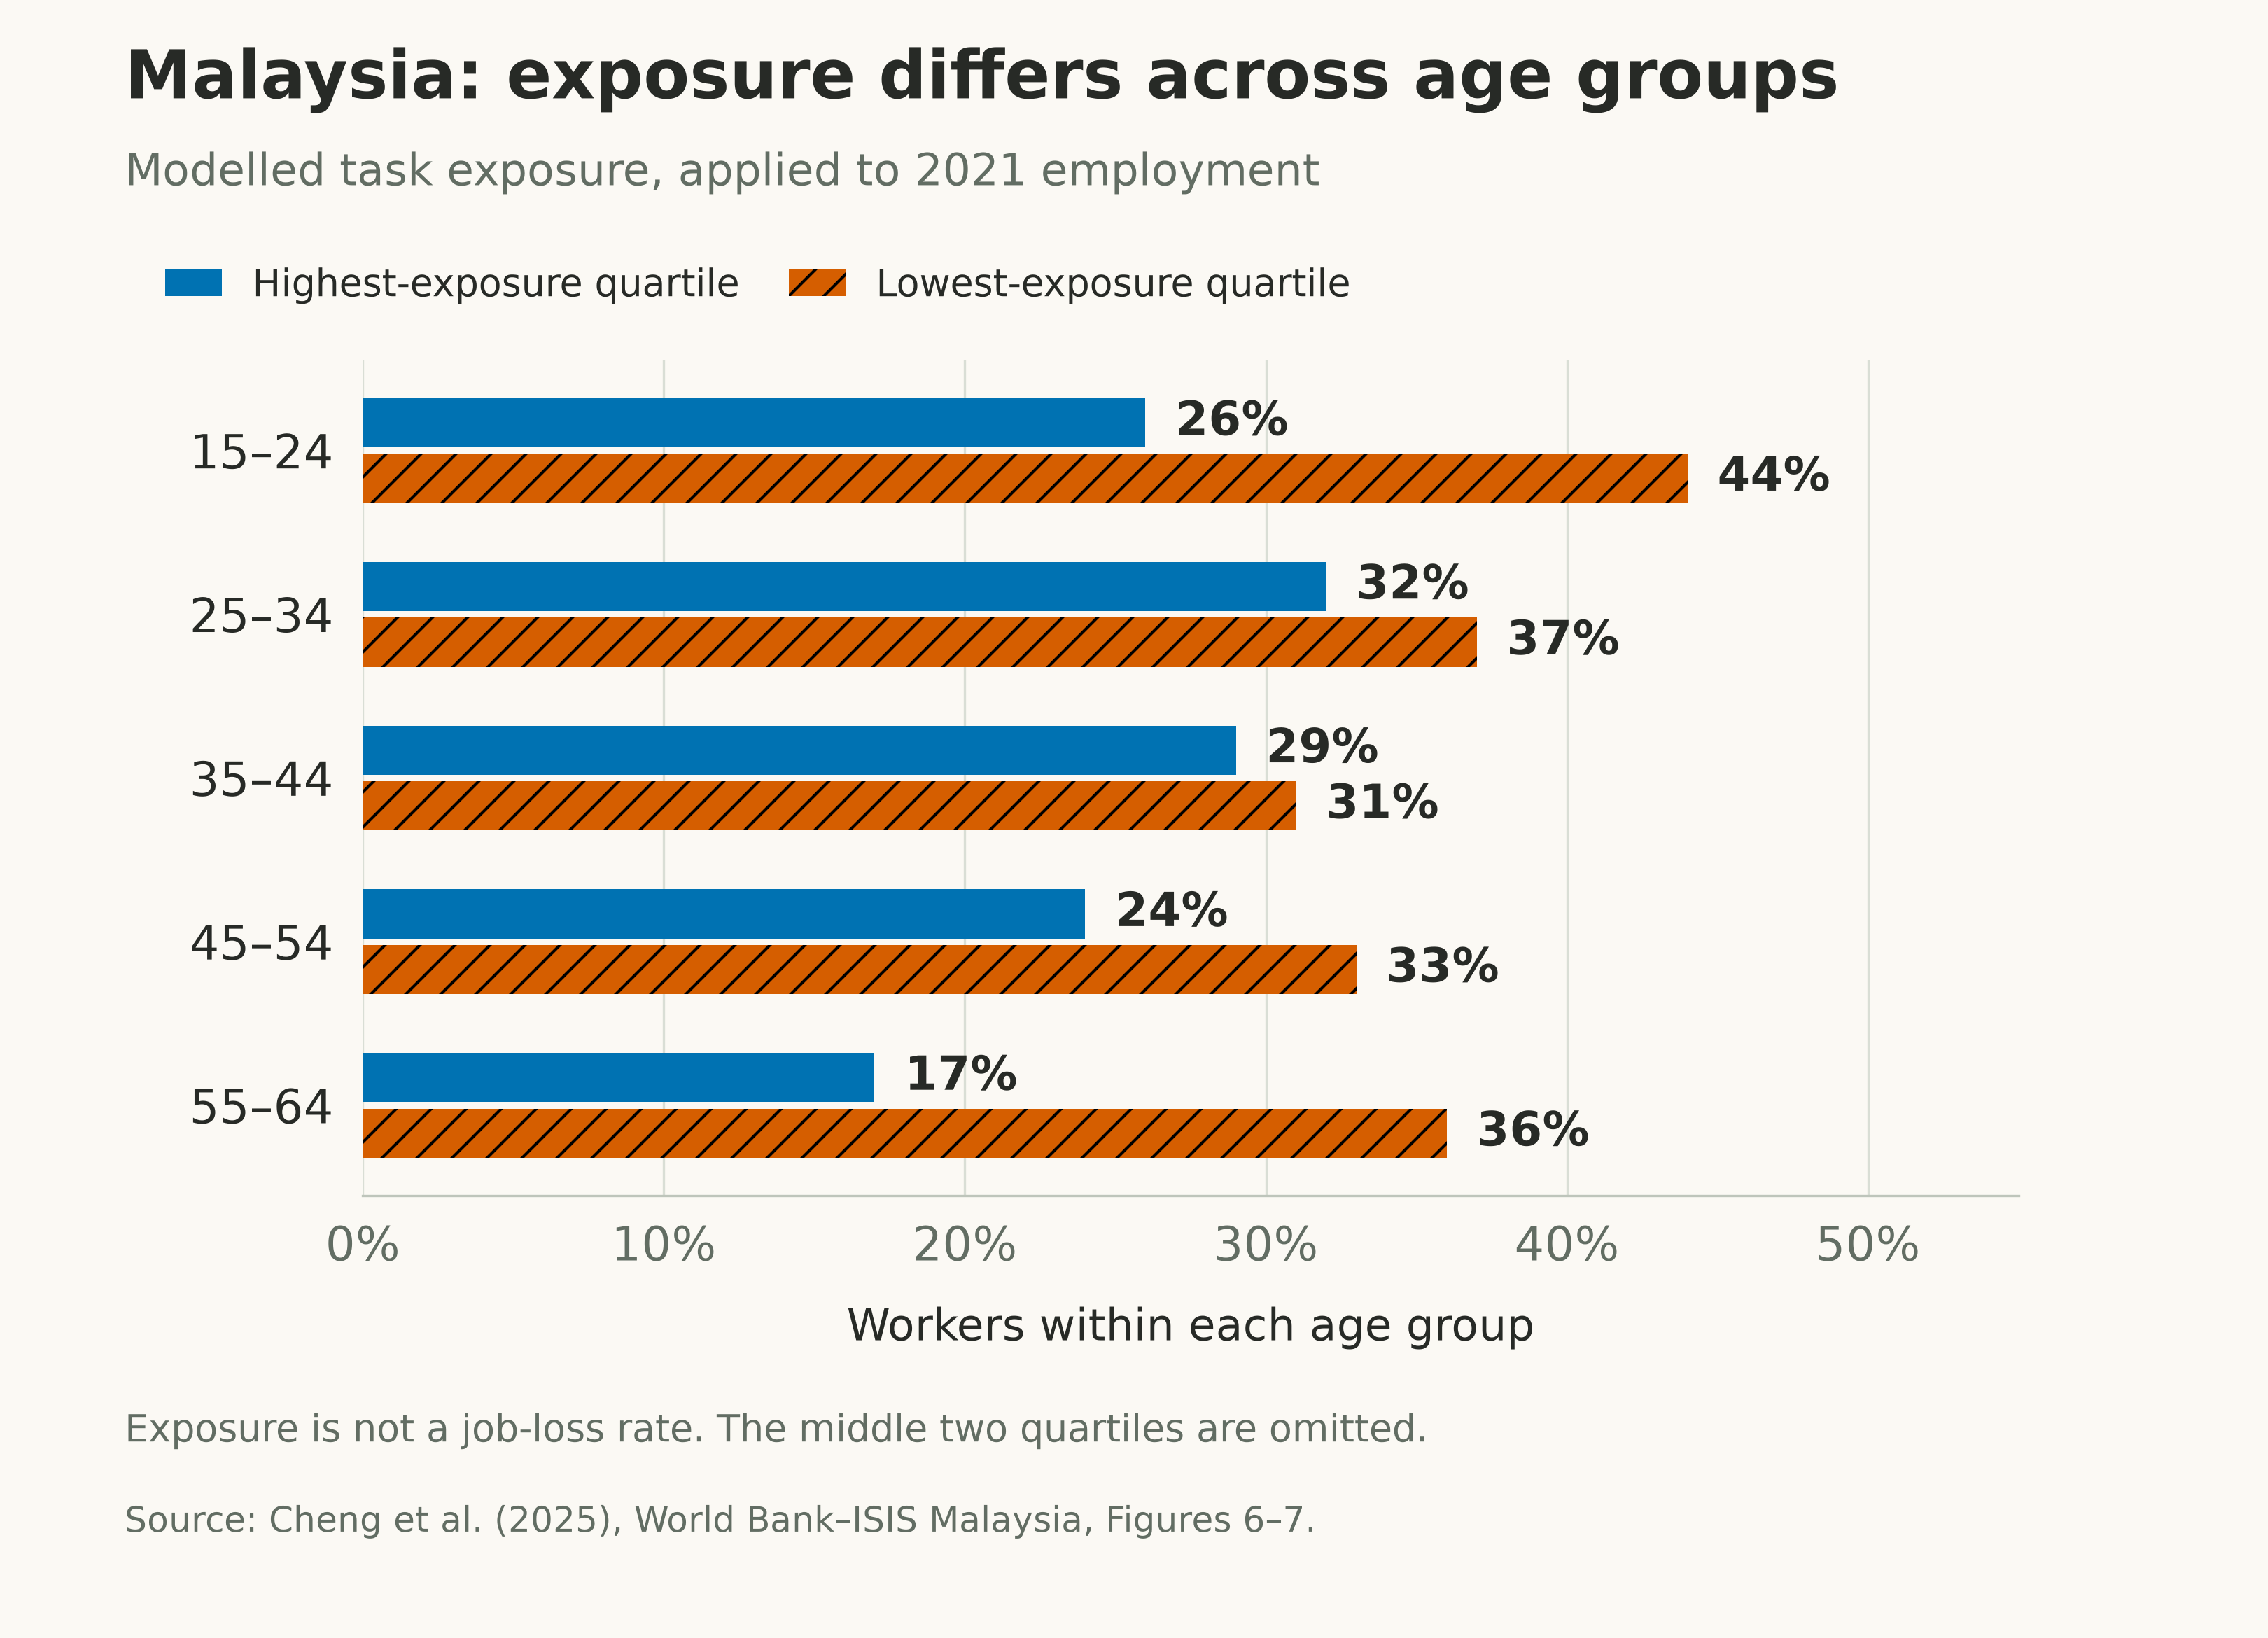

Source data for this figure (header and first rows):
age_group, highest_quartile_pct, lowest_quartile_pct, denominator, employment_year, source_id, locator
15-24, 26, 44, workers within age group, 2021, S3, Figures 6-7
25-34, 32, 37, workers within age group, 2021, S3, Figures 6-7
35-44, 29, 31, workers within age group, 2021, S3, Figures 6-7
45-54, 24, 33, workers within age group, 2021, S3, Figures 6-7
55-64, 17, 36, workers within age group, 2021, S3, Figures 6-7
